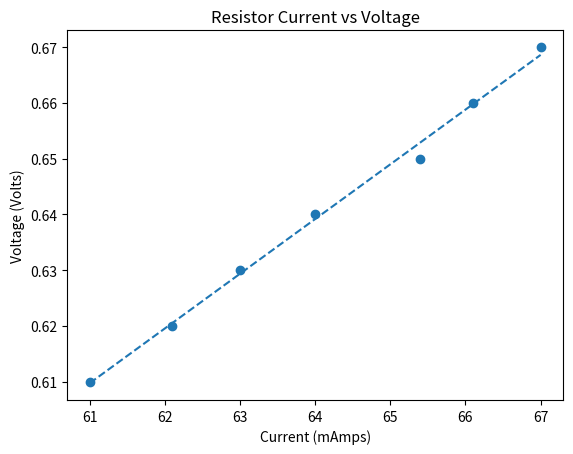

Write the Python code that produced this figure. (Note: this script raises an exception after producing the figure.)
import matplotlib.pyplot as plt
import numpy as np
from scipy.optimize import curve_fit
from pathlib import Path

SAVE_DIR = "./output"


def voltage_divider_fit(x, r_1, r_2, v_S):
    return x * v_S * r_2 / (x * r_2 + r_1 * x + r_1 * r_2)


# diode fit
def log_func(x, a, b):
    return a * (np.log(b * x))


# Line fit
def line_func(x, m, b):
    return m * x + b


class DataPoint:
    def __init__(self, x, y):
        self.x = x
        self.y = y


class DataSet:
    def __init__(
        self,
        data_points: list[DataPoint],
        title="",
        color=None,
        # fit to line by default
        fit_func=line_func,
    ):
        self.title = title
        self.data_points = data_points
        self.fit_func = fit_func
        self.color = color

    def get_x(self):
        return [point.x for point in self.data_points]

    def get_y(self):
        return [point.y for point in self.data_points]

    def graph(self):
        plt.scatter(self.get_x(), self.get_y(), label=self.title, color=self.color)

    def fit(self, label=""):
        x_values, y_values = self.get_x(), self.get_y()
        curve, curve_params = curve_fit(self.fit_func, x_values, y_values)
        x_fit = np.linspace(min(x_values), max(x_values), 100)
        y_fit = self.fit_func(x_fit, *curve)
        plt.plot(x_fit, y_fit, "--", label=f"{self.title} fit", color=self.color)


class Graph:
    def __init__(
        self, data: list[DataSet], x_label: str, y_label: str, title: str = ""
    ):
        self.data = data
        self.x_label = x_label
        self.y_label = y_label
        self.title = title

    def save(self, fit=False, save=True):
        for data_set in self.data:
            data_set.graph()

            if fit:
                data_set.fit()

        plt.title(self.title)
        plt.xlabel(self.x_label)
        plt.ylabel(self.y_label)

        if len(self.data) > 1:
            plt.legend()

        if save:
            file_name = self.title.lower().replace(" ", "_")
            plt.savefig(Path(SAVE_DIR) / file_name)
        plt.close("all")


# Resistor
resistor = Graph(
    title="Resistor Current vs Voltage",
    x_label="Current (mAmps)",
    y_label="Voltage (Volts)",
    data=[
        DataSet(
            data_points=[
                DataPoint(67.0, 0.67),
                DataPoint(66.1, 0.66),
                DataPoint(65.4, 0.65),
                DataPoint(64.0, 0.64),
                DataPoint(63.0, 0.63),
                DataPoint(62.1, 0.62),
                DataPoint(61.0, 0.61),
            ],
            fit_func=line_func,
        ),
    ],
)
resistor.save(fit=True)


# LEDs
leds = Graph(
    title="LED Current vs Voltage",
    x_label="Current (Amps)",
    y_label="Voltage (Volts)",
    data=[
        DataSet(
            data_points=[
                DataPoint(0.54, 0.57),
                DataPoint(0.5, 0.567),
                DataPoint(00.48, 0.565),
                DataPoint(00.45, 0.562),
                DataPoint(00.41, 0.558),
                DataPoint(00.38, 0.554),
                DataPoint(00.35, 0.552),
                DataPoint(00.31, 0.547),
                DataPoint(00.27, 0.541),
                DataPoint(0.6, 0.577),
                DataPoint(00.72, 0.585),
                DataPoint(00.83, 0.593),
                DataPoint(01.03, 0.602),
                DataPoint(01.31, 0.614),
                DataPoint(01.66, 0.625),
                DataPoint(01.92, 0.632),
                DataPoint(02.39, 0.642),
            ],
            title="Diode",
            color="green",
            fit_func=log_func,
        ),
        DataSet(
            data_points=[
                DataPoint(0.16, 1.753),
                DataPoint(0.18, 1.755),
                DataPoint(0.2, 1.76),
                DataPoint(0.25, 1.771),
                DataPoint(0.3, 1.778),
                DataPoint(0.36, 1.785),
                DataPoint(0.45, 1.794),
                DataPoint(0.6, 1.807),
                DataPoint(0.75, 1.817),
                DataPoint(0.88, 1.824),
                DataPoint(1.15, 1.836),
                DataPoint(1.55, 1.851),
            ],
            title="Red LED",
            color="red",
            fit_func=log_func,
        ),
        DataSet(
            data_points=[
                DataPoint(0.25, 2.536),
                DataPoint(0.29, 2.541),
                DataPoint(0.32, 2.546),
                DataPoint(0.41, 2.557),
                DataPoint(0.5, 2.566),
                DataPoint(0.62, 2.577),
                DataPoint(0.81, 2.591),
                DataPoint(1.02, 2.605),
                DataPoint(1.52, 2.632),
                DataPoint(3.32, 2.707),
                DataPoint(2.26, 2.665),
                DataPoint(1.67, 2.640),
            ],
            title="Blue LED",
            color="blue",
            fit_func=log_func,
        ),
    ],
)
leds.save(fit=True)

voltage_divider = Graph(
    title="Voltage divider",
    x_label="Resistance (Ohms)",
    y_label="Voltage (Volts)",
    data=[
        DataSet(
            data_points=[
                DataPoint(180.4, 2.022),
                DataPoint(551, 2.330),
                DataPoint(1062, 2.44),
                DataPoint(1793, 2.484),
                DataPoint(2610, 2.500),
                DataPoint(3370, 2.520),
                DataPoint(4650, 2.527),
                DataPoint(7003, 2.537),
            ],
        ),
    ],
)
graph = DataSet(
    data_points=[
        DataPoint(r_L, voltage_divider_fit(r_L, 100, 100, 5))
        for r_L in np.linspace(0, 10000, 100)
    ]
)
plt.plot(graph.get_x(), graph.get_y(), "-", label="Theoretical Voltage $V_L$")
plt.legend()
voltage_divider.save()

total_resistance = Graph(
    title="Total Resistance",
    x_label="Voltage (V)",
    y_label="Current (mA)",
    data=[DataSet(data_points=[DataPoint(0.6661, 0), DataPoint(0.580, 10.23)])],
)
total_resistance.save(fit=True)
